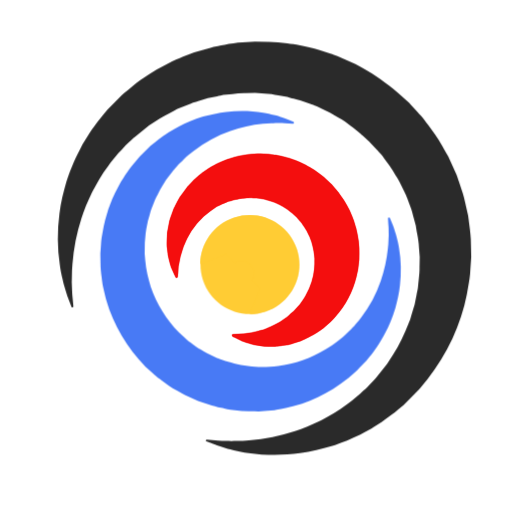
t = 0.00 s
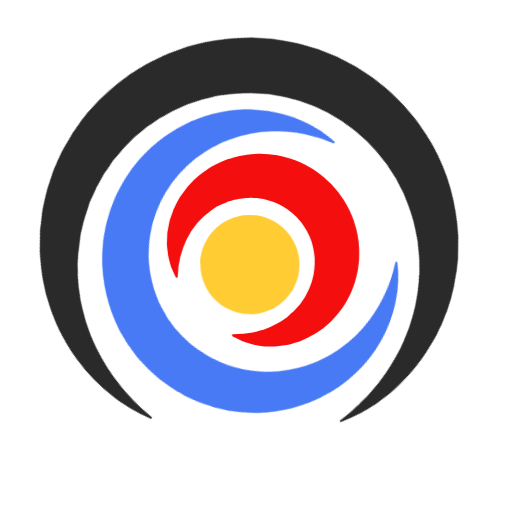
t = 0.70 s
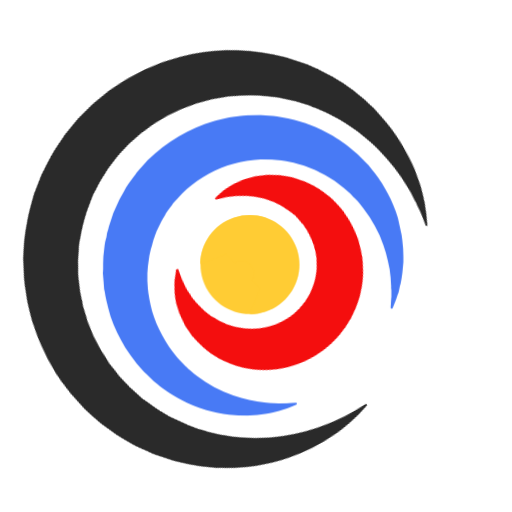
t = 1.53 s
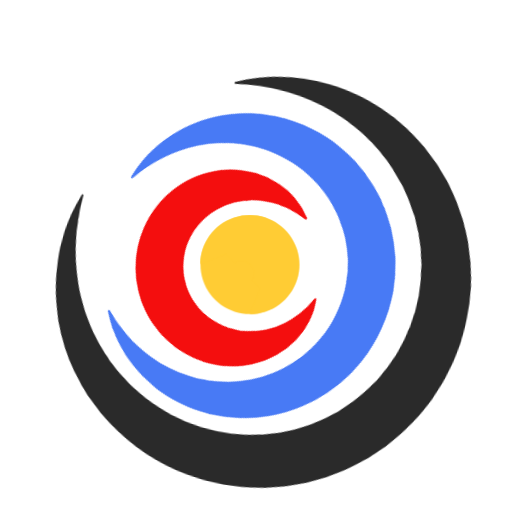
t = 3.18 s
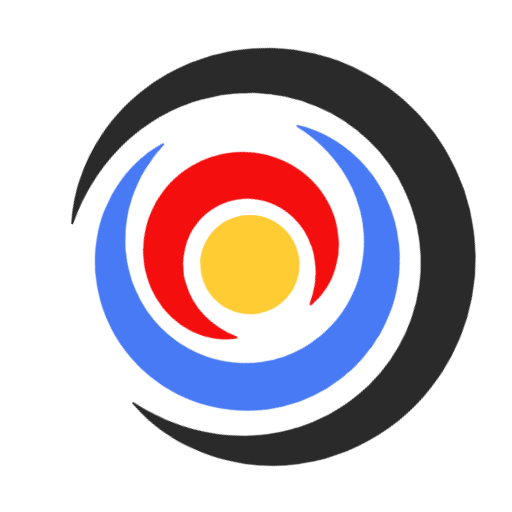
t = 4.00 s
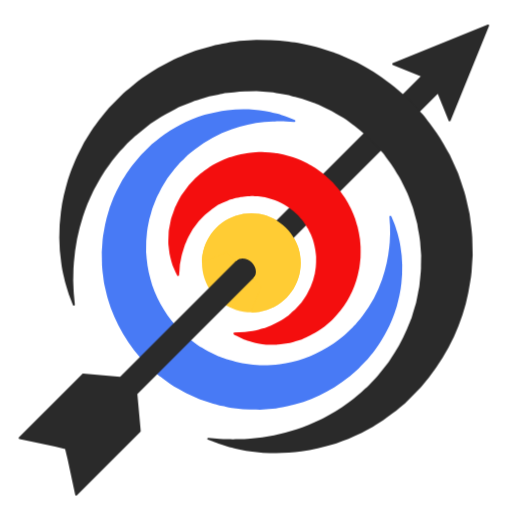
t = 4.85 s

The animated SVG that drew these frames (rendered in a browser with its animation timeline set to each time). Animation: 11 CSS @keyframes rules; one cycle of 5.80 s, repeats indefinitely.

<svg id="ea50zq7OuTX1" xmlns="http://www.w3.org/2000/svg" xmlns:xlink="http://www.w3.org/1999/xlink" viewBox="0 0 283.464 283.464" shape-rendering="geometricPrecision" text-rendering="geometricPrecision">
<style><![CDATA[
#ea50zq7OuTX3_to {animation: ea50zq7OuTX3_to__to 5800ms linear infinite normal forwards}@keyframes ea50zq7OuTX3_to__to { 0% {transform: translate(208.311928px,146.715843px)} 82.758621% {transform: translate(208.311928px,146.715843px)} 86.206897% {transform: translate(211.28669px,143.135282px)} 89.655172% {transform: translate(208.311928px,146.715843px)} 100% {transform: translate(208.311928px,146.715843px)}} #ea50zq7OuTX4_to {animation: ea50zq7OuTX4_to__to 5800ms linear infinite normal forwards}@keyframes ea50zq7OuTX4_to__to { 0% {transform: translate(208.311936px,146.714335px)} 82.758621% {transform: translate(208.311936px,146.714335px)} 86.206897% {transform: translate(211.286698px,143.133774px)} 89.655172% {transform: translate(208.311936px,146.714335px)} 100% {transform: translate(208.311936px,146.714335px)}} #ea50zq7OuTX4_tr {animation: ea50zq7OuTX4_tr__tr 5800ms linear infinite normal forwards}@keyframes ea50zq7OuTX4_tr__tr { 0% {transform: rotate(0deg)} 8.62069% {transform: rotate(0deg)} 79.310345% {transform: rotate(360deg)} 100% {transform: rotate(360deg)}} #ea50zq7OuTX5_to {animation: ea50zq7OuTX5_to__to 5800ms linear infinite normal forwards}@keyframes ea50zq7OuTX5_to__to { 0% {transform: translate(205.739311px,149.194921px)} 82.758621% {transform: translate(205.739311px,149.194921px)} 86.206897% {transform: translate(208.714074px,145.614359px)} 89.655172% {transform: translate(205.739311px,149.194921px)} 100% {transform: translate(205.739311px,149.194921px)}} #ea50zq7OuTX7_to {animation: ea50zq7OuTX7_to__to 5800ms linear infinite normal forwards}@keyframes ea50zq7OuTX7_to__to { 0% {transform: translate(477.933021px,-122.997213px)} 10.344828% {transform: translate(477.933021px,-122.997213px)} 72.413793% {transform: translate(-85.613648px,440.549462px)} 82.758621% {transform: translate(209.62328px,145.312578px)} 100% {transform: translate(209.62328px,145.312578px)}} #ea50zq7OuTX7 {animation: ea50zq7OuTX7_c_o 5800ms linear infinite normal forwards}@keyframes ea50zq7OuTX7_c_o { 0% {opacity: 0} 0.517241% {opacity: 0} 6.896552% {opacity: 1} 10.344828% {opacity: 0} 68.965517% {opacity: 0} 72.413793% {opacity: 1} 94.827586% {opacity: 1} 100% {opacity: 0}} #ea50zq7OuTX8_tr {animation: ea50zq7OuTX8_tr__tr 5800ms linear infinite normal forwards}@keyframes ea50zq7OuTX8_tr__tr { 0% {transform: translate(208.311936px,146.715866px) rotate(0deg)} 3.448276% {transform: translate(208.311936px,146.715866px) rotate(0deg)} 74.137931% {transform: translate(208.311936px,146.715866px) rotate(-360deg)} 100% {transform: translate(208.311936px,146.715866px) rotate(-360deg)}} #ea50zq7OuTX10_tr {animation: ea50zq7OuTX10_tr__tr 5800ms linear infinite normal forwards}@keyframes ea50zq7OuTX10_tr__tr { 0% {transform: translate(208.312439px,146.715866px) rotate(0deg)} 12.068966% {transform: translate(208.312439px,146.715866px) rotate(0deg)} 82.758621% {transform: translate(208.312439px,146.715866px) rotate(360deg)} 100% {transform: translate(208.312439px,146.715866px) rotate(360deg)}} #ea50zq7OuTX12_to {animation: ea50zq7OuTX12_to__to 5800ms linear infinite normal forwards}@keyframes ea50zq7OuTX12_to__to { 0% {transform: translate(208.312439px,146.715866px)} 82.758621% {transform: translate(208.312439px,146.715866px)} 86.206897% {transform: translate(211.287202px,143.135305px)} 89.655172% {transform: translate(208.312439px,146.715866px)} 100% {transform: translate(208.312439px,146.715866px)}} #ea50zq7OuTX12 {animation: ea50zq7OuTX12_c_o 5800ms linear infinite normal forwards}@keyframes ea50zq7OuTX12_c_o { 0% {opacity: 1} 3.448276% {opacity: 1} 6.896552% {opacity: 0} 100% {opacity: 0}} #ea50zq7OuTX13_to {animation: ea50zq7OuTX13_to__to 5800ms linear infinite normal forwards}@keyframes ea50zq7OuTX13_to__to { 0% {transform: translate(208.312978px,146.714335px)} 82.758621% {transform: translate(208.312978px,146.714335px)} 86.206897% {transform: translate(211.287741px,143.133774px)} 89.655172% {transform: translate(208.312978px,146.714335px)} 100% {transform: translate(208.312978px,146.714335px)}}
]]></style>
<g transform="matrix(1.093931 0 0 1.093931-89.587905-14.012712)"><g id="ea50zq7OuTX3_to" transform="translate(208.311928,146.715843)"><path d="M184.625,154.591c4.348,13.083,18.479,20.162,31.561,15.814c13.086-4.352,20.162-18.483,15.814-31.565-4.346-13.081-18.475-20.162-31.561-15.813-13.082,4.349-20.166,18.486-15.814,31.564Z" transform="translate(-208.311928,-146.715843)" fill="#ffcc34"/></g><g id="ea50zq7OuTX4_to" transform="translate(208.311936,146.714335)"><g id="ea50zq7OuTX4_tr" transform="rotate(0)"><path d="M273.807,128.311c-.235.055-.4.275-.385.52c0,0,.094,1.414.26,4.061.05.873.059,1.876.069,3.039.005.56.011,1.149.022,1.721-.049.67-.078,1.37-.107,2.1-.055,1.364-.112,2.774-.309,4.318-.577,5.699-1.793,11.22-3.615,16.411-2.323,6.74-5.65,12.948-9.902,18.465-.72,1.013-1.57,2.001-2.394,2.955-.426.494-.852.989-1.229,1.453l-.291.288c-.363.363-.707.72-1.054,1.08-.351.363-.705.731-1.087,1.113-.613.613-1.184,1.149-1.805,1.694l-1.668,1.534c-.04.021-.077.046-.11.075-.017.01-.032.021-.048.033l-2.926,2.264c-1.295,1.113-2.813,2.052-4.281,2.96l-.828.514c-7.633,4.654-16.012,7.627-24.209,8.597-.723.051-1.445.125-2.17.2-1.475.151-3,.308-4.535.254l-3.346.059-3.413-.287c-4.956-.379-9.743-1.655-13.325-2.711l-3.243-1.222c-.194-.073-.39-.143-.585-.214-.342-.122-.686-.245-.994-.375l-4.665-2.275c-.604-.331-1.194-.692-1.784-1.054-.396-.242-.795-.485-1.213-.729-1.436-.764-2.592-1.628-3.711-2.464-.532-.398-1.061-.792-1.645-1.194-.533-.31-1.311-1.026-2.063-1.719-.266-.244-.53-.489-.783-.714l-2.893-2.64c-6.254-6.321-11.17-14.3-14.211-23.052-1.16-3.894-2.396-8.526-2.768-13.359l-.289-3.363.043-3.426c-.061-1.525.094-3.066.243-4.557.071-.708.143-1.416.19-2.109.146-1.382.426-2.771.695-4.113.163-.81.326-1.619.449-2.373l.93-3.165c.107-.35.201-.706.295-1.061.187-.714.362-1.387.662-2.041l1.743-4.504.733-1.431c.297-.562.584-1.138.871-1.711.68-1.36,1.322-2.646,2.069-3.737l1.856-3.099l1.645-2.09c.729-.92,1.449-1.835,2.162-2.743l.472-.596c.005-.006.01-.013.015-.02.021-.025.04-.052.056-.08l1.239-1.381c.463-.553.989-1.121,1.656-1.788.402-.402.809-.795,1.215-1.187.409-.394.815-.786,1.215-1.185l.042-.046c.518-.426,1.024-.865,1.529-1.303.985-.854,1.915-1.659,2.934-2.385c5.485-4.247,11.688-7.588,18.437-9.932c5.18-1.831,10.7-3.059,16.418-3.651c1.522-.194,2.926-.254,4.284-.312.738-.031,1.446-.061,2.079-.111.608.009,1.189.012,1.744.016c1.159.007,2.161.013,3.038.06l4.079.261c.244.015.467-.15.519-.386.056-.239-.07-.482-.298-.575l-3.795-1.562c-.855-.314-1.857-.631-3.019-.998-.549-.173-1.132-.357-1.781-.566-.414-.1-.843-.208-1.285-.32-1.59-.404-3.392-.861-5.381-1.132-6.098-1.027-12.419-1.164-18.776-.407-3.875.373-7.857,1.363-11.604,2.384-4.865,1.542-8.775,3.14-12.278,5.017-1.546.721-3.034,1.646-4.473,2.541-.569.354-1.142.71-1.761,1.082-.512.368-1.032.731-1.556,1.097-1.485,1.038-3.021,2.11-4.444,3.334l-2.258,1.849-5.343,5.21-3.405,4.063c-1.598,1.8-2.834,3.703-4.029,5.543-.302.464-.605.932-.919,1.405l-1.175,1.813-2.993,5.708c-.974,1.929-1.767,3.995-2.534,5.992-.274.718-.552,1.439-.855,2.21-.227.816-.468,1.634-.709,2.455-.595,2.024-1.211,4.116-1.639,6.262-.133.799-.284,1.598-.436,2.4-.412,2.179-.838,4.432-.919,6.709l-.33,4.676.085,4.664c-.032,2.455.275,4.927.573,7.317.091.723.181,1.448.261,2.157.085,1.089.339,2.149.586,3.175.125.521.25,1.044.359,1.593.125.512.24,1.028.355,1.543.231,1.04.471,2.115.795,3.15c3.609,12.452,10.454,24.055,19.812,33.571l3.577,3.22c.283.245.549.484.815.724.757.682,1.539,1.387,2.71,2.221l.961.712c2.496,1.851,5.079,3.765,7.584,5.094l1.148.669c1.013.593,2.061,1.207,3.148,1.775l6.711,2.988c.507.192,1.021.363,1.534.533l5.39,1.777c1.038.323,2.107.559,3.142.788.522.115,1.044.23,1.586.362.534.104,1.064.229,1.594.354c1.018.239,2.069.487,3.136.581.742.08,1.48.17,2.219.26c2.379.289,4.838.588,7.262.55l.629.01c1.355.021,2.707.043,4.099.06l4.616-.339c2.304-.082,4.564-.514,6.751-.934.793-.151,1.583-.303,2.388-.44c11.098-2.258,21.887-7.384,31.209-14.831l.541-.446c1.545-1.276,3.143-2.595,4.564-4.017.31-.31.613-.626.896-.937l3.61-3.711l1.608-2.006c1.166-1.387,2.497-3.283,3.784-5.118l.669-.954c.362-.608.73-1.203,1.097-1.793.922-1.486,1.791-2.889,2.488-4.396c1.871-3.526,3.458-7.44,5.002-12.339.953-3.535,1.978-7.677,2.343-11.584.738-6.378.583-12.702-.459-18.78-.284-2.014-.751-3.822-1.161-5.418-.111-.434-.221-.853-.329-1.295l-.529-1.64c-.381-1.189-.71-2.215-1.042-3.119l-1.572-3.793c-.092-.229-.335-.354-.574-.298Z" transform="translate(-203.490181,-152.177647)" fill="#487af5"/></g></g><g id="ea50zq7OuTX5_to" transform="translate(205.739311,149.194921)"><g transform="translate(-205.739311,-149.194921)"><g><g id="ea50zq7OuTX7_to" transform="translate(477.933021,-122.997213)"><path id="ea50zq7OuTX7" d="M324.123,30.016L276.088,49.548c-.189.076-.313.261-.313.465.001.203.125.386.315.463l14.075,5.68-94.063,94.063v0l-58.088,58.089-18.711-1.696c-.124.006-.24.059-.328.145L86.814,238.919c-.133.134-.179.334-.118.515.063.181.223.311.411.334l17.995,3.844l5.116,1.249l1.251,5.133l3.843,17.979c.024.189.153.348.333.411s.381.015.518-.12l32.16-32.16c.088-.088.139-.204.145-.328l-1.699-18.712l58.09-58.087c.001,0,.001,0,.001,0l3.095-3.095l1.373-1.373v0l89.471-89.473l5.519,13.667c.075.189.259.313.462.314.136,0,.264-.056.355-.148.046-.045.084-.102.109-.166l19.531-48.035c.077-.188.031-.399-.108-.543-.144-.142-.357-.186-.544-.109Z" transform="translate(-205.740822,-149.194942)" opacity="0" fill="#2a2a2a"/></g><g id="ea50zq7OuTX8_tr" transform="translate(208.311936,146.715866) rotate(0)"><path d="M289.651,75.976c-.339-.375-.681-.747-1.03-1.148l-3.953-4.393c-.223-.233-.396-.413-.535-.541-.008-.008-.013-.018-.019-.025l-.004.003c-.012-.008-.019-.015-.028-.022l.005-.004c-.005-.004-.071-.068-.072-.074l-4.845-4.347c-.389-.341-.772-.685-1.158-1.03-1.271-1.14-2.584-2.318-4.031-3.293-.699-.505-1.396-1.017-2.096-1.528-2.873-2.108-5.847-4.288-9.05-5.997-.579-.333-1.155-.671-1.731-1.009-1.331-.78-2.705-1.589-4.121-2.324l-9.157-4.085c-.702-.27-1.421-.508-2.134-.746-.34-.11-.679-.224-1.02-.342l-6.286-2.087c-1.413-.442-2.87-.764-4.279-1.077-.718-.158-1.433-.316-2.149-.492l-4.836-1.086-1.629-.201c-1.025-.116-2.049-.244-3.07-.373-3.23-.408-6.572-.829-9.87-.784l-6.448-.125-6.322.445c-3.104.102-6.16.671-9.113,1.22-1.122.21-2.243.419-3.349.6-1.446.202-2.851.606-4.212.997-.613.176-1.227.352-1.85.512l-5.928,1.687-5.659,2.188c-.548.229-1.1.446-1.653.661-1.296.508-2.638,1.032-3.866,1.726l-7.878,4.088-2.448,1.578c-.663.437-1.325.861-1.985,1.287-2.508,1.613-5.103,3.28-7.515,5.402-1.508,1.243-2.999,2.474-4.493,3.7l-1.126.949-7.267,7.345-2.509,3.027c-1.718,1.965-3.219,4.078-4.669,6.122-.501.705-.995,1.402-1.518,2.12l-2.617,4.196c-.961,1.463-1.754,2.981-2.398,4.26-3.429,6.251-5.691,12.615-7.102,16.879-1.383,4.841-2.879,10.519-3.477,15.928-1.163,8.772-1.108,17.519.154,25.983.322,2.721.895,5.186,1.397,7.362.155.67.307,1.316.451,1.979.248.829.479,1.62.699,2.369.485,1.651.903,3.076,1.322,4.309l2.047,5.322c.088.233.336.365.578.308.243-.054.41-.285.384-.533l-.53-5.671c-.096-1.186-.143-2.527-.196-4.077-.027-.831-.059-1.707-.1-2.582.042-.918.058-1.879.071-2.88.03-1.936.06-3.937.286-6.134.615-8.031,2.156-15.861,4.586-23.28c1.208-3.897,2.974-8.225,5.383-13.211c2.253-4.187,4.808-8.935,8.179-13.297.836-1.191,1.645-2.242,2.482-3.22l2.615-3.193c.59-.609,1.167-1.231,1.749-1.856c1.235-1.33,2.512-2.704,3.909-3.953l.306-.269l2.047-1.912c.012-.007.021-.016.033-.023l.002-.002c.004-.002.008-.005.011-.008.014-.009.027-.019.039-.03l7.462-6.051l4.537-2.859c1.574-1.122,3.436-2.085,5.406-3.108.791-.409,1.587-.822,2.358-1.241l1.994-1.064L173.34,70.3c.916-.434,1.896-.708,2.928-.995.5-.139,1.004-.28,1.49-.437l4.497-1.383l4.683-.952c.539-.095,1.07-.211,1.604-.33c1.005-.22,2.042-.448,3.097-.5c1-.084,1.997-.196,2.993-.308c2.173-.245,4.42-.498,6.68-.433l4.858-.111l4.943.376c2.271.055,4.569.468,6.789.87.987.177,1.974.357,2.981.507c1.018.118,1.993.396,3.03.688.583.166,1.169.331,1.734.461.592.166,1.186.314,1.783.461.997.246,2.029.501,2.997.847l4.696,1.734c.311.115.618.226.926.337.473.169.949.336,1.387.517l6.769,3.28c.868.475,1.713.991,2.563,1.506.583.354,1.172.709,1.778,1.062c2.162,1.144,4.166,2.65,6.108,4.104.711.534,1.423,1.069,2.161,1.602.996.651,1.854,1.455,2.768,2.305.338.315.676.632,1.017.935l3.29,2.983l3.936,4.237c.326.365.67.738,1.016,1.111.975,1.051,1.978,2.139,2.502,2.999.543.784,1.109,1.538,1.678,2.296c1.26,1.681,2.563,3.421,3.702,5.544.339.578.69,1.151,1.042,1.724.516.845,1.052,1.716,1.518,2.568l2.187,4.534l1.102,2.227c.2.48.374.969.553,1.455.103.292.21.585.318.873l1.749,4.693c.342.952.596,1.964.843,2.94.15.617.306,1.232.48,1.832l.958,3.563.195,1.225c.15.988.331,1.969.512,2.951.407,2.223.826,4.523.895,6.821l.388,4.869-.095,4.925c.063,2.216-.18,4.446-.415,6.604-.111,1.013-.222,2.027-.306,3.062-.045,1.038-.263,2.031-.492,3.081-.115.532-.23,1.066-.318,1.589l-.926,4.649-1.389,4.537c-.159.499-.297,1.005-.437,1.511-.286,1.033-.556,2.006-.999,2.957-2.316,6.142-5.047,11.67-8.108,16.429l-2.439,3.822c-.336.578-.746,1.147-1.264,1.754l-4.731,5.947c-.008.013-.02.025-.025.036-.023.03-.044.063-.064.098l-.574.602c-.544.583-1.094,1.17-1.646,1.758-1.51,1.696-2.848,2.947-4.141,4.157-.631.59-1.254,1.175-1.854,1.769-.714.572-1.415,1.159-2.111,1.744-1.392,1.167-2.83,2.374-4.334,3.41-4.373,3.406-9.091,5.958-13.229,8.198-5.019,2.441-9.337,4.218-13.216,5.434-7.398,2.448-15.222,4.017-23.267,4.661-2.167.231-4.157.268-6.083.304-1.016.02-1.988.037-2.876.085-.865-.034-1.69-.062-2.473-.086-1.627-.051-3.026-.098-4.245-.187l-5.656-.508c-.252-.022-.479.144-.535.387-.053.243.08.49.313.579c0,0,1.861.706,5.361,2.042c1.222.413,2.635.824,4.273,1.298.747.22,1.54.45,2.412.707.607.131,1.238.276,1.89.427c2.195.502,4.678,1.075,7.408,1.393c8.474,1.248,17.222,1.28,25.991.097c5.476-.625,11.129-2.133,15.956-3.531c4.622-1.546,10.715-3.755,16.84-7.133l2.149-1.126c.465-.265.919-.549,1.376-.835.24-.15.479-.299.723-.45l4.238-2.66c.547-.398,1.107-.804,1.676-1.214c2.319-1.674,4.717-3.406,6.526-4.979l2.782-2.299c.005-.003.009-.008.01-.01.006-.005.013-.011.021-.018l6.871-6.872c.721-.688,1.338-1.371,1.883-2.077l3.523-4.319c10.043-12.861,16.917-27.69,19.885-42.901.179-1.09.375-2.18.578-3.273.547-2.984,1.113-6.071,1.197-9.182l.43-6.395-.142-6.391c.032-3.307-.394-6.645-.813-9.87-.13-1.025-.262-2.054-.384-3.094l-.227-1.66-1.091-4.798c-.172-.7-.329-1.405-.488-2.111-.318-1.418-.65-2.886-1.102-4.315l-2.101-6.275c-.135-.379-.263-.759-.39-1.141-.228-.671-.452-1.344-.714-2.031l-4.129-9.143c-.71-1.353-1.499-2.688-2.263-3.979-.359-.612-.723-1.221-1.068-1.823-1.809-3.383-4.355-6.797-6.817-10.099l-1.09-1.462c-1.111-1.574-2.099-2.664-3.058-3.718Z" transform="translate(-203.466755,-151.715861)" fill="#2a2a2a"/></g><g><g id="ea50zq7OuTX10_tr" transform="translate(208.312439,146.715866) rotate(0)"><path d="M249.58,106.016c-.004-.008-.012-.013-.018-.019l.004-.004c-.007-.007-.084-.081-.094-.086l-2.744-2.575c-.611-.569-1.244-1.158-1.938-1.653l-.404-.31c-1.566-1.196-3.182-2.437-4.934-3.416l-.81-.483c-.655-.397-1.313-.792-2.014-1.169l-2.897-1.341c-1.383-.692-2.846-1.181-4.266-1.652-.59-.194-1.174-.391-1.789-.611-2.183-.591-4.154-1.108-6.2-1.437-.44-.053-.883-.111-1.322-.168-1.603-.208-3.26-.423-4.898-.413-1.023-.02-2.042-.041-3.103-.066l-3.018.198c-1.539.051-3.049.338-4.503.615-.495.094-.985.187-1.491.273-1.453.297-2.867.716-4.237,1.121-.487.144-.968.286-1.492.438l-1.036.401c-1.43.551-2.902,1.118-4.293,1.83-.521.291-1.049.563-1.574.833-1.115.576-2.267,1.169-3.298,1.914l-.802.533c-1.273.841-2.475,1.633-3.715,2.747l-2.719,2.345-2.832,3.074c-.24.219-.331.303-.354.327-.035.034-.063.073-.088.114-.004.008-.014.019-.016.023l-3.823,5.273c-.783,1.379-1.511,2.741-2.167,4.047-.107.22-.221.437-.332.653-.227.442-.449.88-.65,1.354l-1.012,2.818c-.376,1.064-.734,2.071-1.037,3.139l-1.063,5.577c-.07.425-.082.843-.098,1.249-.004.188-.01.377-.023.582-.016.565-.043,1.119-.066,1.659-.076,1.687-.151,3.281.107,4.797.072.538.123,1.056.176,1.561.139,1.334.268,2.596.648,3.777.395,1.573.783,2.958,1.17,4.177l1.229,2.735c.682,1.497,1.088,2.287,1.088,2.287.102.195.316.302.531.265.217-.039.382-.214.41-.432c0,0,.107-.882.23-2.526l.196-2.916c.255-1.143.505-2.414.767-3.804.117-.868.427-1.843.759-2.877.156-.492.317-.995.464-1.519.287-1.149.805-2.317,1.358-3.556.19-.429.384-.863.577-1.32.313-.824.787-1.632,1.289-2.464l1.264-2.186l2.959-4.025c.141-.164.295-.322.451-.479l.453-.449.189-.193.204-.202c.418-.418.819-.847,1.226-1.278.271-.289.544-.579.775-.824l3.162-2.529c.031-.014.064-.033.094-.052l3.394-2.359l1.755-.814c.483-.265,1.122-.527,1.793-.801.404-.166.814-.335,1.223-.519.596-.299,1.252-.484,1.945-.681.443-.124.885-.249,1.283-.393.561-.164,1.163-.285,1.744-.402.568-.113,1.135-.228,1.598-.364.484-.046.963-.112,1.439-.179.709-.098,1.381-.191,2.053-.216.396-.002.795-.017,1.193-.03.805-.03,1.563-.058,2.365.021l1.738.055l1.793.256c2.4.305,4.713,1.036,6.846,1.743c1.965.812,4.254,1.834,6.34,3.301.656.368,1.244.842,1.867,1.341.324.262.649.524,1.004.782.316.212.594.491.891.785.129.129.261.259.393.378l1.23,1.154l1.722,1.969c.329.369.825.927.931,1.163.212.349.438.662.68.985.341.462.694.942,1.049,1.628.135.233.277.463.416.695.174.278.345.558.482.81.221.493.461.977.701,1.463l.109.211c.353.606.583,1.264.829,1.959.159.445.315.892.483,1.266.637,2.197,1.256,4.559,1.477,6.949l.182,1.736-.01,1.821c.04.761-.016,1.507-.076,2.296-.031.408-.063.817-.08,1.204-.414,4.43-1.814,8.829-4.163,13.069l-.317.568c-.455.821-.887,1.598-1.449,2.307l-1.23,1.744c-.029.042-.05.087-.064.135l-3.235,3.531-.63.544c-.539.459-1.047.895-1.545,1.388-.141.129-.278.266-.416.4-.201.198-.402.397-.6.558l-.18.124c-.377.256-.745.506-1.111.759-.869.601-1.716,1.19-2.484,1.733l-2.632,1.392c-.927.517-1.706.916-2.513,1.189-.443.169-.881.342-1.314.517-1.262.506-2.451.983-3.633,1.228-.5.122-.996.26-1.477.394-1.062.295-2.057.573-3.009.658-1.409.201-2.702.397-3.786.593l-5.42.246c-.221.012-.408.168-.459.383-.056.215.04.439.234.549.029.019.77.449,2.248,1.188l2.822,1.378c1.083.388,2.396.813,3.988,1.287c1.156.437,2.415.618,3.747.809.503.072,1.02.147,1.531.235c1.515.324,3.097.313,4.767.304.556-.003,1.126-.007,1.73.001.188-.005.383-.004.574-.002.404.002.822.006,1.25-.051l5.653-.846c.973-.235,1.931-.533,2.94-.846l3.081-.964c.491-.189.993-.427,1.499-.667l.649-.306c1.259-.588,2.694-1.317,4.421-2.25c1.117-.712,2.256-1.439,3.408-2.18l1.26-.808c.016-.012.068-.054.084-.068l-.002-.003c.012-.008.023-.016.035-.026h.002c0-.002.008-.007.01-.009.107-.088.232-.201.381-.333l2.344-2.056c.488-.402.984-.859,1.523-1.398.635-.633,1.244-1.301,1.867-1.979l.318-.346c5.127-5.82,8.762-12.708,10.512-19.938.105-.494.217-.987.33-1.481.336-1.444.68-2.936.785-4.457l.316-3.061.055-3.049c.074-1.651-.072-3.315-.215-4.925-.041-.443-.08-.887-.118-1.358-.276-2.105-.741-4.236-1.215-6.263-.181-.576-.349-1.158-.518-1.741-.418-1.446-.849-2.941-1.486-4.35l-1.253-2.986c-.337-.685-.703-1.355-1.074-2.025l-.445-.818c-.945-1.883-2.406-3.931-3.815-5.862-.585-.83-.993-1.301-1.392-1.756-.145-.167-.287-.332-.445-.52l-1.656-1.922c-.198-.212-.33-.356-.428-.454-.009-.011-.016-.022-.027-.033v.011Z" transform="translate(-208.312429,-146.715856)" fill="#f40e0e"/></g></g></g></g></g><g id="ea50zq7OuTX12_to" transform="translate(208.312439,146.715866)"><path id="ea50zq7OuTX12" d="M249.58,106.016c-.004-.008-.012-.013-.018-.019l.004-.004c-.007-.007-.084-.081-.094-.086l-2.744-2.575c-.611-.569-1.244-1.158-1.938-1.653l-.404-.31c-1.566-1.196-3.182-2.437-4.934-3.416l-.81-.483c-.655-.397-1.313-.792-2.014-1.169l-2.897-1.341c-1.383-.692-2.846-1.181-4.266-1.652-.59-.194-1.174-.391-1.789-.611-2.183-.591-4.154-1.108-6.2-1.437-.44-.053-.883-.111-1.322-.168-1.603-.208-3.26-.423-4.898-.413-1.023-.02-2.042-.041-3.103-.066l-3.018.198c-1.539.051-3.049.338-4.503.615-.495.094-.985.187-1.491.273-1.453.297-2.867.716-4.237,1.121-.487.144-.968.286-1.492.438l-1.036.401c-1.43.551-2.902,1.118-4.293,1.83-.521.291-1.049.563-1.574.833-1.115.576-2.267,1.169-3.298,1.914l-.802.533c-1.273.841-2.475,1.633-3.715,2.747l-2.719,2.345-2.832,3.074c-.24.219-.331.303-.354.327-.035.034-.063.073-.088.114-.004.008-.014.019-.016.023l-3.823,5.273c-.783,1.379-1.511,2.741-2.167,4.047-.107.22-.221.437-.332.653-.227.442-.449.88-.65,1.354l-1.012,2.818c-.376,1.064-.734,2.071-1.037,3.139l-1.063,5.577c-.07.425-.082.843-.098,1.249-.004.188-.01.377-.023.582-.016.565-.043,1.119-.066,1.659-.076,1.687-.151,3.281.107,4.797.072.538.123,1.056.176,1.561.139,1.334.268,2.596.648,3.777.395,1.573.783,2.958,1.17,4.177l1.229,2.735c.682,1.497,1.088,2.287,1.088,2.287.102.195.316.302.531.265.217-.039.382-.214.41-.432c0,0,.107-.882.23-2.526l.196-2.916c.255-1.143.505-2.414.767-3.804.117-.868.427-1.843.759-2.877.156-.492.317-.995.464-1.519.287-1.149.805-2.317,1.358-3.556.19-.429.384-.863.577-1.32.313-.824.787-1.632,1.289-2.464l1.264-2.186l2.959-4.025c.141-.164.295-.322.451-.479l.453-.449.189-.193.204-.202c.418-.418.819-.847,1.226-1.278.271-.289.544-.579.775-.824l3.162-2.529c.031-.014.064-.033.094-.052l3.394-2.359l1.755-.814c.483-.265,1.122-.527,1.793-.801.404-.166.814-.335,1.223-.519.596-.299,1.252-.484,1.945-.681.443-.124.885-.249,1.283-.393.561-.164,1.163-.285,1.744-.402.568-.113,1.135-.228,1.598-.364.484-.046.963-.112,1.439-.179.709-.098,1.381-.191,2.053-.216.396-.002.795-.017,1.193-.03.805-.03,1.563-.058,2.365.021l1.738.055l1.793.256c2.4.305,4.713,1.036,6.846,1.743c1.965.812,4.254,1.834,6.34,3.301.656.368,1.244.842,1.867,1.341.324.262.649.524,1.004.782.316.212.594.491.891.785.129.129.261.259.393.378l1.23,1.154l1.722,1.969c.329.369.825.927.931,1.163.212.349.438.662.68.985.341.462.694.942,1.049,1.628.135.233.277.463.416.695.174.278.345.558.482.81.221.493.461.977.701,1.463l.109.211c.353.606.583,1.264.829,1.959.159.445.315.892.483,1.266.637,2.197,1.256,4.559,1.477,6.949l.182,1.736-.01,1.821c.04.761-.016,1.507-.076,2.296-.031.408-.063.817-.08,1.204-.414,4.43-1.814,8.829-4.163,13.069l-.317.568c-.455.821-.887,1.598-1.449,2.307l-1.23,1.744c-.029.042-.05.087-.064.135l-3.235,3.531-.63.544c-.539.459-1.047.895-1.545,1.388-.141.129-.278.266-.416.4-.201.198-.402.397-.6.558l-.18.124c-.377.256-.745.506-1.111.759-.869.601-1.716,1.19-2.484,1.733l-2.632,1.392c-.927.517-1.706.916-2.513,1.189-.443.169-.881.342-1.314.517-1.262.506-2.451.983-3.633,1.228-.5.122-.996.26-1.477.394-1.062.295-2.057.573-3.009.658-1.409.201-2.702.397-3.786.593l-5.42.246c-.221.012-.408.168-.459.383-.056.215.04.439.234.549.029.019.77.449,2.248,1.188l2.822,1.378c1.083.388,2.396.813,3.988,1.287c1.156.437,2.415.618,3.747.809.503.072,1.02.147,1.531.235c1.515.324,3.097.313,4.767.304.556-.003,1.126-.007,1.73.001.188-.005.383-.004.574-.002.404.002.822.006,1.25-.051l5.653-.846c.973-.235,1.931-.533,2.94-.846l3.081-.964c.491-.189.993-.427,1.499-.667l.649-.306c1.259-.588,2.694-1.317,4.421-2.25c1.117-.712,2.256-1.439,3.408-2.18l1.26-.808c.016-.012.068-.054.084-.068l-.002-.003c.012-.008.023-.016.035-.026h.002c0-.002.008-.007.01-.009.107-.088.232-.201.381-.333l2.344-2.056c.488-.402.984-.859,1.523-1.398.635-.633,1.244-1.301,1.867-1.979l.318-.346c5.127-5.82,8.762-12.708,10.512-19.938.105-.494.217-.987.33-1.481.336-1.444.68-2.936.785-4.457l.316-3.061.055-3.049c.074-1.651-.072-3.315-.215-4.925-.041-.443-.08-.887-.118-1.358-.276-2.105-.741-4.236-1.215-6.263-.181-.576-.349-1.158-.518-1.741-.418-1.446-.849-2.941-1.486-4.35l-1.253-2.986c-.337-.685-.703-1.355-1.074-2.025l-.445-.818c-.945-1.883-2.406-3.931-3.815-5.862-.585-.83-.993-1.301-1.392-1.756-.145-.167-.287-.332-.445-.52l-1.656-1.922c-.198-.212-.33-.356-.428-.454-.009-.011-.016-.022-.027-.033v.011Z" transform="translate(-208.312429,-146.715856)" fill="#f40e0e"/></g><g id="ea50zq7OuTX13_to" transform="translate(208.312978,146.714335)"><path d="M232.001,138.838c4.348,13.082-2.728,27.213-15.814,31.565-2.62333.87199-5.28839,1.2836-7.9082,1.27921l5.31464-13.07096-4.19607-4.19607c.00442-.00704.00864-.01411.01263-.02118c1.895-2.02,1.534-5.533-.839-7.905-2.3756-2.37757-5.90159-2.73074-7.91832-.81852l-4.47415-4.47415-12.83413,5.21862c.12426-10.34443,6.72519-19.94072,17.0946-23.38795c13.086-4.349,27.215,2.732,31.562,15.811Z" transform="translate(-208.312977,-146.714335)" fill="#ffcc34"/></g></g></svg>
